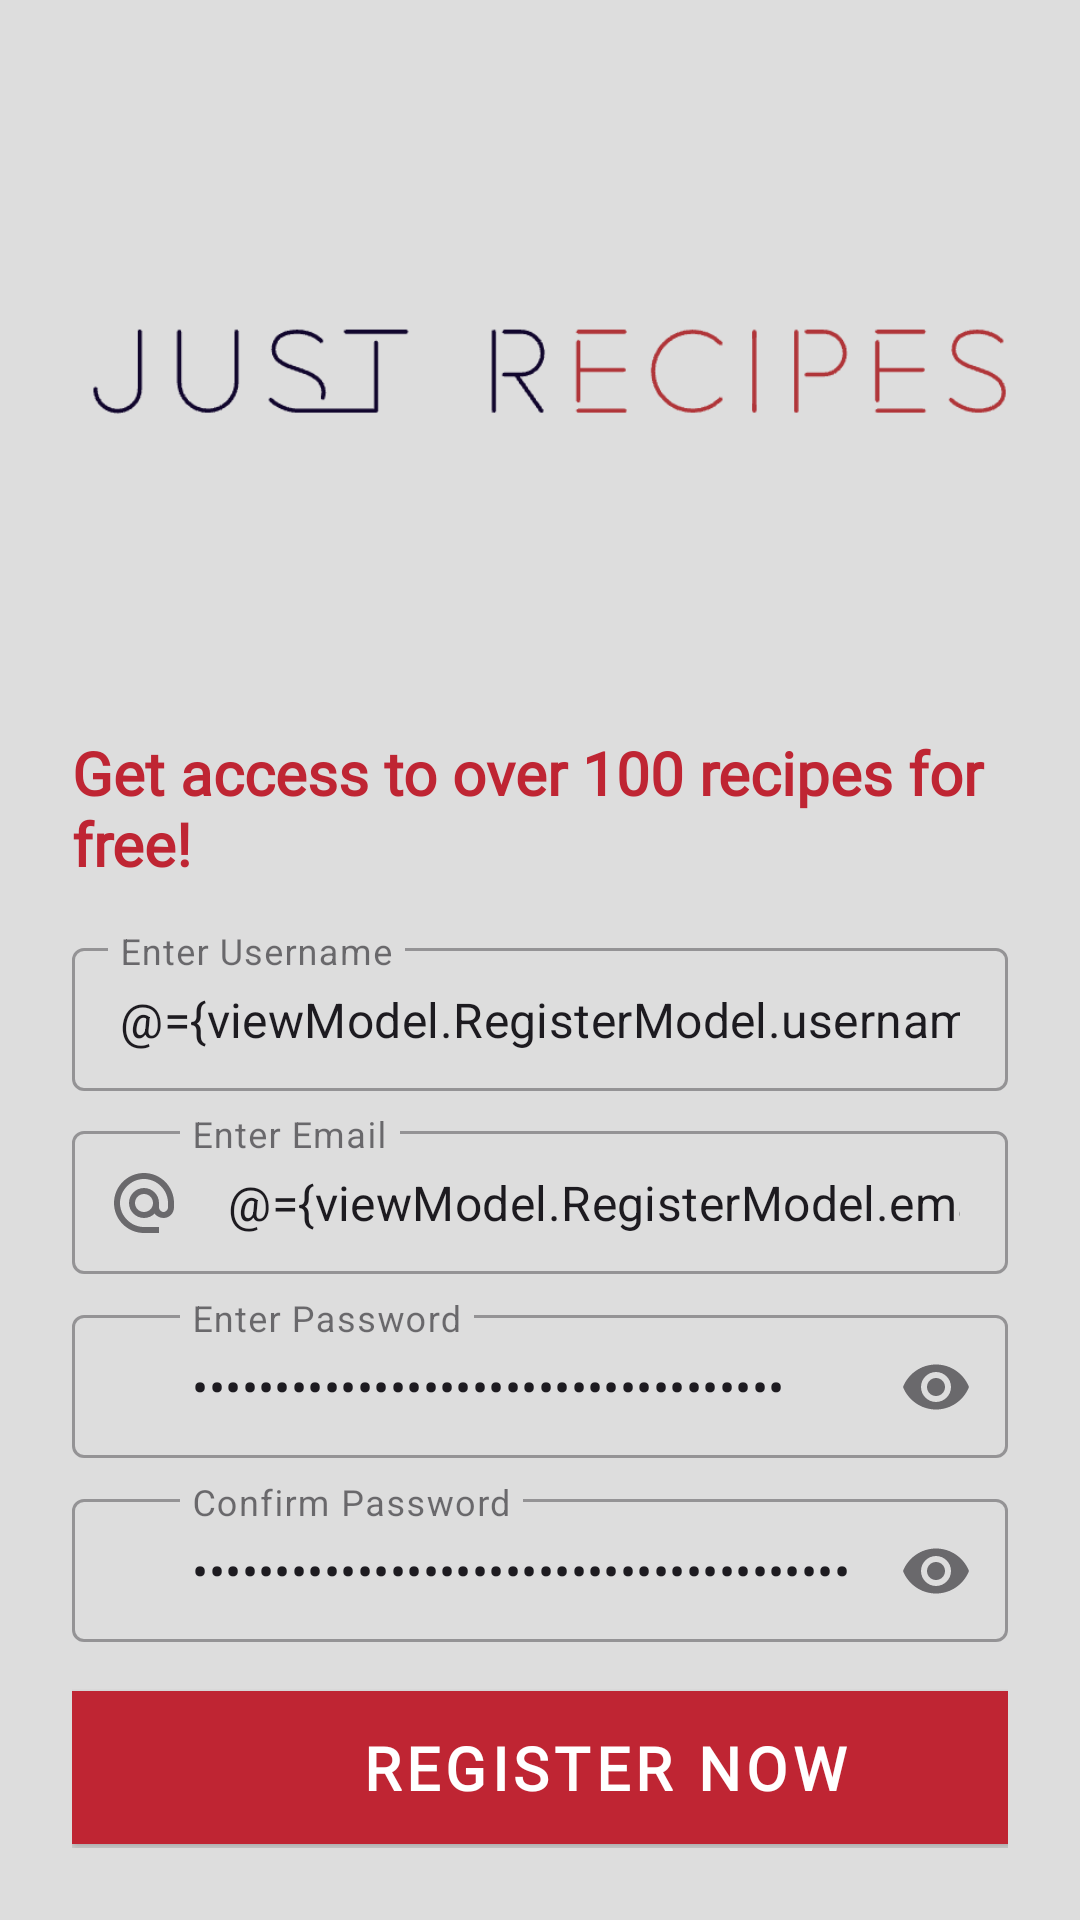

Reconstruct the res/layout file that produces this screen, plus the resources it refers to.
<!-- AndroidManifest.xml: application theme Theme.Recipe -->
<!-- res/layout/fragment_register.xml -->
<?xml version="1.0" encoding="utf-8"?>
<layout xmlns:android="http://schemas.android.com/apk/res/android"
    xmlns:app="http://schemas.android.com/apk/res-auto"
    xmlns:tools="http://schemas.android.com/tools"
    tools:context=".fragments.register.RegisterFragment">

    <data>
        <variable
            name="viewModel"
            type="com.example.recipe.fragments.register.RegisterViewModel" />
    </data>

    <LinearLayout
        android:id="@+id/registerLayout"
        android:layout_width="match_parent"
        android:layout_height="match_parent"
        android:background="#DDDDDD"
        android:orientation="vertical"
        android:padding="24dp">

        <ImageView
            android:layout_width="411dp"
            android:layout_height="196dp"
            android:layout_gravity="center_horizontal"
            android:contentDescription="@string/logo"
            android:src="@drawable/logo" />

        <TextView
            android:layout_width="wrap_content"
            android:layout_height="wrap_content"
            android:layout_gravity="center_horizontal"
            android:layout_marginTop="24dp"
            android:fontFamily="@font/mallanna"
            android:text="@string/registerText"
            android:textColor="#BF2533"
            android:textSize="20sp"
            android:textStyle="bold" />

        
        <com.google.android.material.textfield.TextInputLayout
            android:id="@+id/usernameLayout"
            style="@style/Widget.MaterialComponents.TextInputLayout.OutlinedBox.Dense"
            android:layout_width="match_parent"
            android:layout_height="wrap_content"
            android:layout_marginTop="16dp"
            android:hint="@string/username_hint">

            <com.google.android.material.textfield.TextInputEditText
                android:id="@+id/usernameEditText"
                android:layout_width="match_parent"
                android:layout_height="wrap_content"
                android:inputType="textPersonName"
                android:text="@={viewModel.RegisterModel.username}" />
        </com.google.android.material.textfield.TextInputLayout>

        
        <com.google.android.material.textfield.TextInputLayout
            android:id="@+id/emailLayout"
            style="@style/Widget.MaterialComponents.TextInputLayout.OutlinedBox.Dense"
            android:layout_width="match_parent"
            android:layout_height="wrap_content"
            android:layout_marginTop="8dp"
            android:tint="#BF2533"
            app:startIconDrawable="@drawable/baseline_alternate_email_24"
            android:hint="@string/email_hint">

            <com.google.android.material.textfield.TextInputEditText
                android:id="@+id/emailEditText"
                android:layout_width="match_parent"
                android:layout_height="wrap_content"
                android:inputType="textEmailAddress"
                android:paddingStart="40sp"
                android:text="@={viewModel.RegisterModel.email}" />
        </com.google.android.material.textfield.TextInputLayout>

        
        <com.google.android.material.textfield.TextInputLayout
            android:id="@+id/passwordLayout"
            style="@style/Widget.MaterialComponents.TextInputLayout.OutlinedBox.Dense"
            android:layout_width="match_parent"
            android:layout_height="wrap_content"
            android:layout_marginTop="8dp"
            app:startIconDrawable="@drawable/baseline_lock_24"
            app:endIconMode="password_toggle"
            android:hint="@string/password_hint">

            <com.google.android.material.textfield.TextInputEditText
                android:id="@+id/passwordEditText"
                android:layout_width="match_parent"
                android:layout_height="wrap_content"
                android:inputType="textPassword"
                android:text="@={viewModel.RegisterModel.password}"
                android:paddingStart="40sp"/>
        </com.google.android.material.textfield.TextInputLayout>

        
        <com.google.android.material.textfield.TextInputLayout
            android:id="@+id/confirmPasswordLayout"
            style="@style/Widget.MaterialComponents.TextInputLayout.OutlinedBox.Dense"
            android:layout_width="match_parent"
            android:layout_height="wrap_content"
            android:layout_marginTop="8dp"
            app:startIconDrawable="@drawable/baseline_lock_24"
            app:endIconMode="password_toggle"
            android:hint="@string/confirm_password_hint">

            <com.google.android.material.textfield.TextInputEditText
                android:id="@+id/confirmPasswordEditText"
                android:layout_width="match_parent"
                android:layout_height="wrap_content"
                android:inputType="textPassword"
                android:text="@={viewModel.RegisterModel.confirmPassword}"
                android:paddingStart="40sp"/>
        </com.google.android.material.textfield.TextInputLayout>


        <com.google.android.material.button.MaterialButton
            android:id="@+id/btnRegister"
            style="@style/Widget.MaterialComponents.Button"
            android:layout_width="355dp"
            android:layout_height="51dp"
            android:layout_marginTop="16dp"
            android:background="#BF2533"
            android:backgroundTint="#BF2533"
            android:fontFamily="@font/mallanna"
            android:text="@string/register_button"
            android:textColor="@color/white"
            android:textColorLink="#BF2533"
            android:textSize="20sp"
            android:textStyle="bold"
            app:backgroundTint="#BF2533"
            app:cornerRadius="8dp"
            tools:ignore="VisualLintButtonSize,DuplicateSpeakableTextCheck,TextContrastCheck" />


        <TextView
            android:id="@+id/existingUserAction"
            android:layout_width="wrap_content"
            android:layout_height="wrap_content"
            android:layout_gravity="center_horizontal"
            android:layout_marginTop="24dp"
            android:fontFamily="@font/mallanna"
            android:text="@string/already_registered_sign_in"
            android:textColor="@color/theme_color"
            android:textSize="20sp" />

    </LinearLayout>
</layout>
<!-- resources referenced by this layout -->
<resources>
  <color name="theme_color">#030303</color>
  <color name="white">#FFFFFFFF</color>
  <!-- drawable baseline_alternate_email_24 (drawable) -->
  <vector xmlns:android="http://schemas.android.com/apk/res/android" android:height="24dp" android:tint="#BF2533" android:viewportHeight="24" android:viewportWidth="24" android:width="24dp">
      <path android:fillColor="@android:color/white" android:pathData="M12,2C6.48,2 2,6.48 2,12s4.48,10 10,10h5v-2h-5c-4.34,0 -8,-3.66 -8,-8s3.66,-8 8,-8 8,3.66 8,8v1.43c0,0.79 -0.71,1.57 -1.5,1.57s-1.5,-0.78 -1.5,-1.57L17,12c0,-2.76 -2.24,-5 -5,-5s-5,2.24 -5,5 2.24,5 5,5c1.38,0 2.64,-0.56 3.54,-1.47 0.65,0.89 1.77,1.47 2.96,1.47 1.97,0 3.5,-1.6 3.5,-3.57L22,12c0,-5.52 -4.48,-10 -10,-10zM12,15c-1.66,0 -3,-1.34 -3,-3s1.34,-3 3,-3 3,1.34 3,3 -1.34,3 -3,3z"/>
  </vector>
  <!-- drawable logo: png bitmap (drawable, 19059 bytes) -->
  <string name="already_registered_sign_in">Already registered?</string>
  <string name="confirm_password_hint">Confirm Password</string>
  <string name="email_hint">Enter Email</string>
  <string name="logo">logo</string>
  <string name="password_hint">Enter Password</string>
  <string name="registerText">Get access to over 100 recipes for free!</string>
  <string name="register_button">Register Now</string>
  <string name="username_hint">Enter Username</string>
  <style name="Theme.Recipe" parent="Base.Theme.Recipe" />
  <style name="Base.Theme.Recipe" parent="Theme.Material3.DayNight">
           Customize your light theme here.
           <item name="colorPrimary">@color/my_light_primary</item>
      </style>
</resources>
